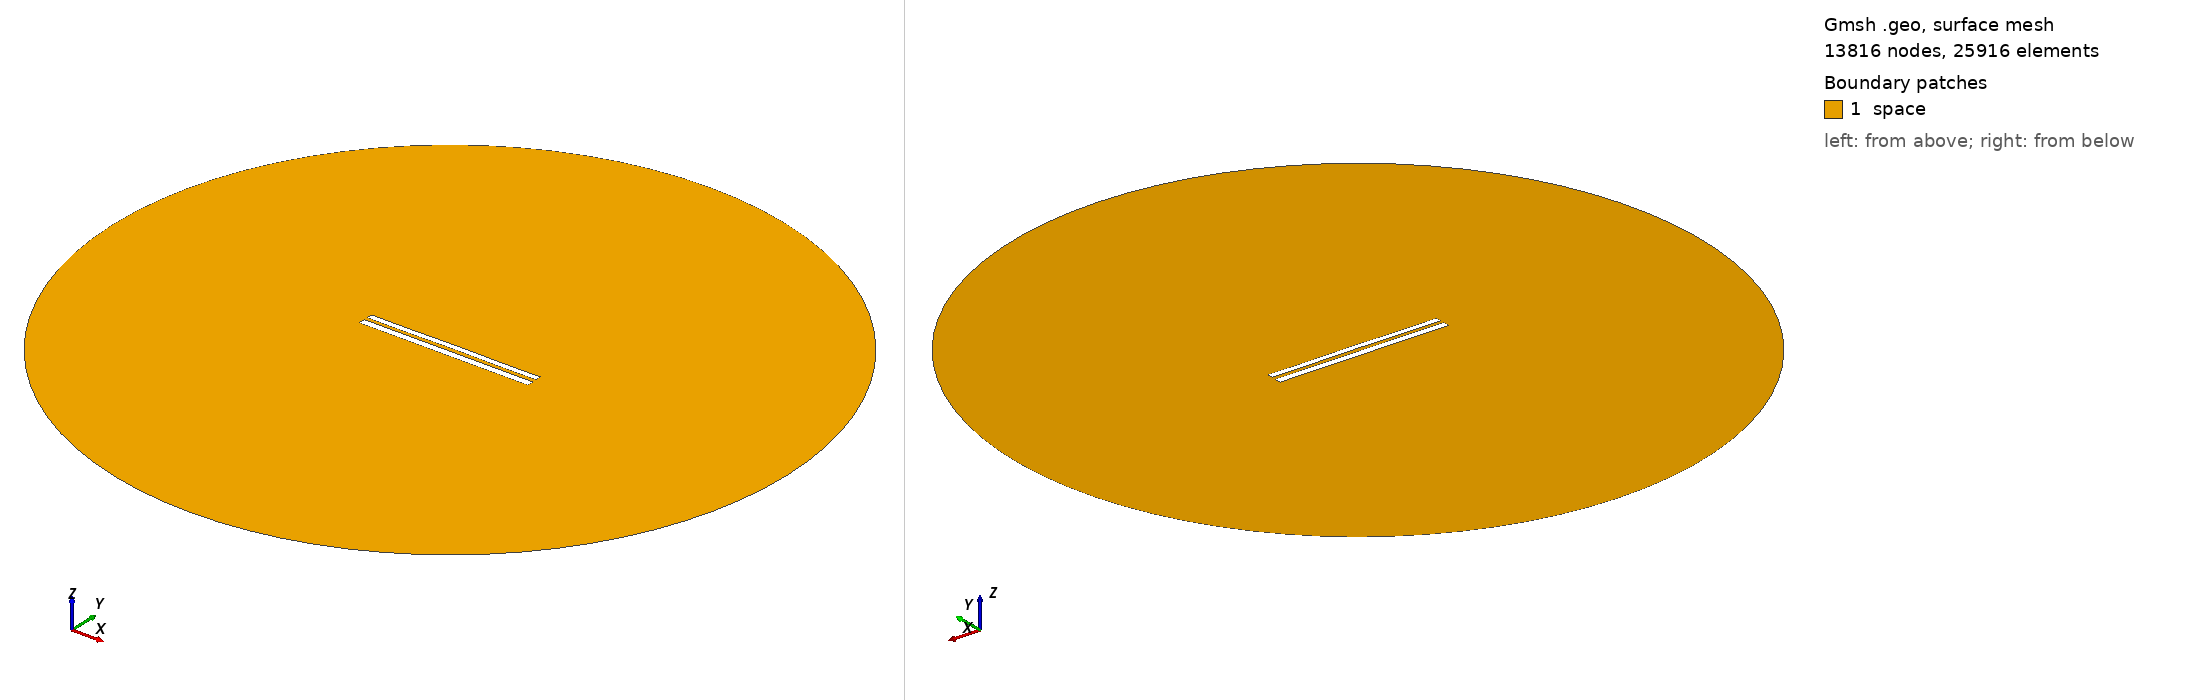

Gmsh geometry script, surface-meshed: 13816 nodes, 25916 surface elements. Boundary patches (legend numbers): 1 space. Left view from above one corner, right view from below the opposite corner. Legend entries are the model's physical surfaces. The drawing asked Gmsh for element sizes between 1% and 20% of the model's largest extent; the script's own settings can give other sizes.

=== 8087.geo (drawn) ===
//---------------------------------------
// Geometry kernel
//---------------------------------------

SetFactory("OpenCASCADE");



//---------------------------------------
// Parameters of the geometry
//---------------------------------------

// Overetch of the upper plate
overetch = 0.25;

// Distance between the plates
distance = 2.0;

// Discretization over the x axis (for the deformation)
nx = 50; 

// Length of the plate
L = 100 - overetch; 

// Number of modes
n = 4; 

// 1st mode coefficient
coeff(1) = 0.15;
beta(1) = 0.596864 * 3.1415926535 / L;

// 2nd mode coefficient
coeff(2) = 0.07499999999999998;
beta(2) = 1.49418 * 3.1415926535 / L;

// 3rd mode coefficient
coeff(3) = 0.0;
beta(3) = 2.50025 * 3.1415926535 / L;

// 4th mode coefficient
coeff(4) = -0.075;
beta(4) = 3.49999 * 3.1415926535 / L;



//---------------------------------------
// Upper plate (deformed rectangle)
//---------------------------------------

// Coordiantes of the upper plate
xmin = -50;
xmax = 50 - overetch;

// Height of the upper plate
yheight = 4 - 2 * overetch;

// Indexes of the points
UpperID[] = {};
LowerID[] = {};
LeftID[] = {};
RightID[] = {};

// Point index
p = 1;

// Horizontal edges
For i In {1:nx}
    x = xmin + (i-1)*(xmax - xmin)/(nx-1);

    y_bottom = distance / 2 + overetch;
    For j In {1:n}
        C = (Cosh(beta(j)*L) + Cos(beta(j)*L)) / (Sinh(beta(j)*L) + Sin(beta(j)*L));
        y_bottom  = y_bottom + coeff(j) * (Cosh(beta(j)*(x+50)) - Cos(beta(j)*(x+50)) - C * (Sinh(beta(j)*(x+50)) - Sin(beta(j)*(x+50))));
    EndFor

    y_top = y_bottom + yheight;

    Point(p) = {x, y_top, 0, 1.0};
    UpperID[i] = p;
    p = p + 1;

    Point(p) = {x, y_bottom, 0, 1.0};
    LowerID[i] = p;
    p = p + 1;
EndFor

// Create point lists
UpperPts[] = {}; LowerPts[] = {};
For i In {1:nx}
  UpperPts[] += {UpperID[i]};
  LowerPts[] += {LowerID[i]};
EndFor

// Build splines
Spline(1) = {UpperPts[]};
Spline(2) = {LowerPts[]};
Line(3) = {LowerPts[nx-1], UpperPts[nx-1]};
Line(4) = {LowerPts[0], UpperPts[0]};

// Build the plane surface
Curve Loop(1) = {2, 3, -1, -4};
Plane Surface(1) = {1};



//---------------------------------------
// Lower plate (rectangle)
//---------------------------------------

// Vertices
Point(1001) = {-50, -1, 0, 1.0};
Point(1002) = { 50, -1, 0, 1.0};
Point(1003) = { 50,  -5, 0, 1.0};
Point(1004) = {-50,  -5, 0, 1.0};

// Edges
Line(5) = {1001, 1002};
Line(6) = {1002, 1003};
Line(7) = {1003, 1004};
Line(8) = {1004, 1001};

// Plane surface
Line Loop(2) = {5, 6, 7, 8};
Plane Surface(2) = {2}; 



//---------------------------------------
// Outer (fictious) boundary
//---------------------------------------

// Points
Point(1005) = {0, 0, 0};       // Center
Point(1006) = {200, 0, 0};     // Start point
Point(1007) = {0, 200, 0};     // 90 degrees
Point(1008) = {-200, 0, 0};    // 180 degrees
Point(1009) = {0, -200, 0};    // 270 degrees

// Circle arcs (each needs start, center, end)
Circle(9) = {1006, 1005, 1007};
Circle(10) = {1007, 1005, 1008};
Circle(11) = {1008, 1005, 1009};
Circle(12) = {1009, 1005, 1006};

// Plane surface for the entire domain
Curve Loop(3) = {9, 10, 11, 12};
Surface(3) = {3};

// Subtract the plates from the whole domain to obtain the actual domain where we want to solve the equations
BooleanDifference{ Surface{3}; Delete; }{ Surface{1}; Surface{2}; Delete; }




//---------------------------------------
// Transfinite Lines/Curves
//---------------------------------------

// Set the number of points on the boundaries
r = 7;

// Plates
Transfinite Curve {1, 2} = 50*r Using Progression 1;
Transfinite Curve {3, 4} = 2*r Using Progression 1;
Transfinite Line {5, 7} = 50*r Using Progression 1;
Transfinite Line {6, 8} = 2*r Using Progression 1;

// Outer boundary
Transfinite Line {9, 10, 11, 12} = 20 Using Progression 1;



//---------------------------------------
// Physical groups
//---------------------------------------                

// Physical curves (boundaries)
Physical Line("force_segment", 10) = {2};
Physical Line("upper_plate", 11) = {1, 3, 4};
Physical Line("lower_plate", 12) = {5, 6, 7, 8};
Physical Line("boundary", 20) = {9, 10, 11, 12};

// Physical Surfaces
Physical Surface("space", 30) = {3};



//---------------------------------------
// 6. Generate the Mesh
//---------------------------------------

// 2D mesh generation
Mesh 2;
